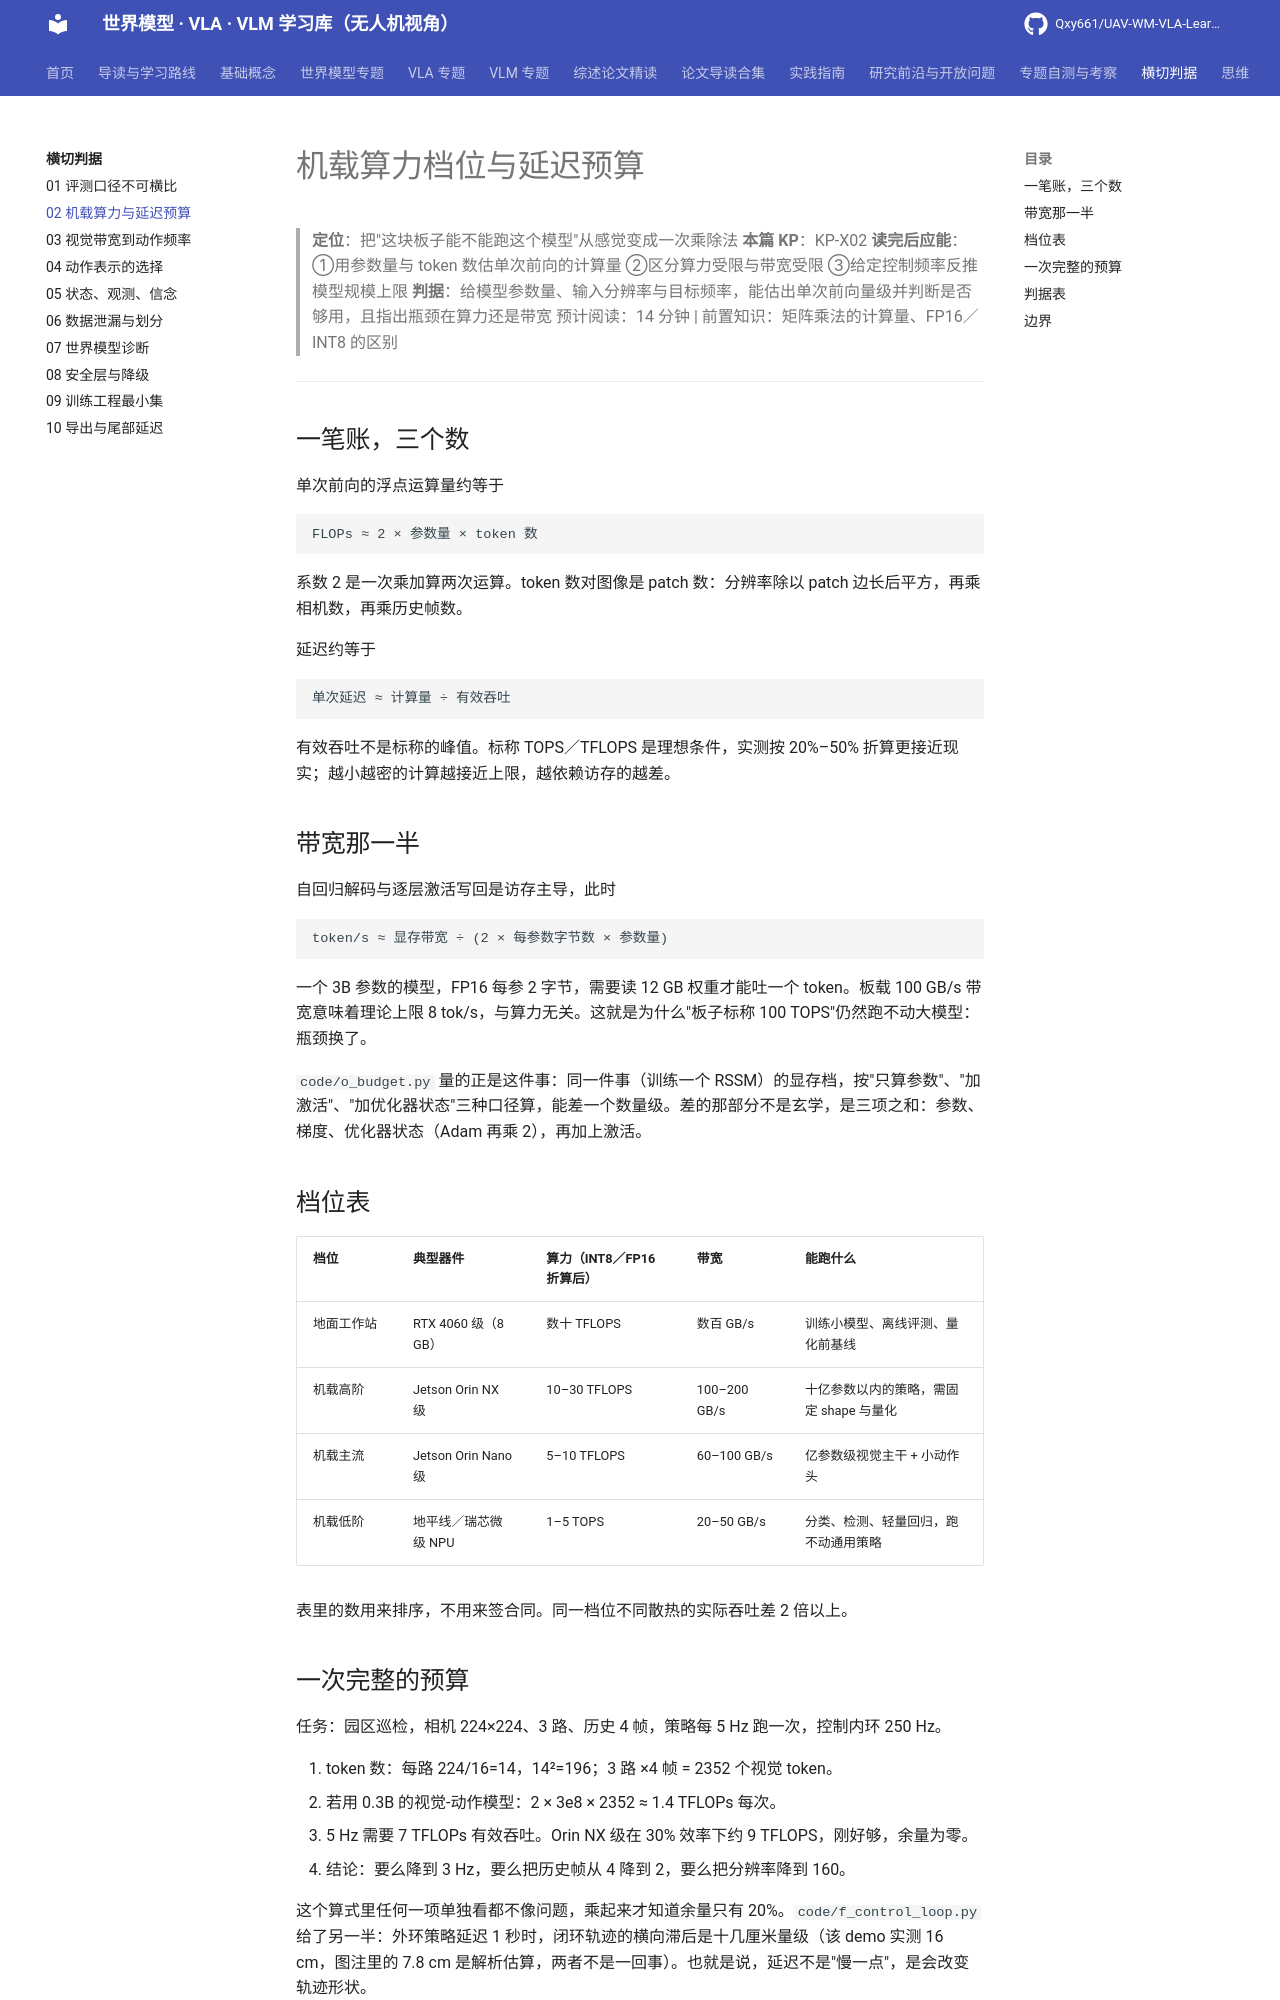

repository: Qxy661/UAV-WM-VLA-Learning · page: docs/10-横切判据/02-算力与延迟预算.html · generator: mkdocs

# 机载算力档位与延迟预算

> **定位**：把"这块板子能不能跑这个模型"从感觉变成一次乘除法
> **本篇 KP**：KP-X02
> **读完后应能**：①用参数量与 token 数估单次前向的计算量 ②区分算力受限与带宽受限 ③给定控制频率反推模型规模上限
> **判据**：给模型参数量、输入分辨率与目标频率，能估出单次前向量级并判断是否够用，且指出瓶颈在算力还是带宽
> 预计阅读：14 分钟 | 前置知识：矩阵乘法的计算量、FP16／INT8 的区别

---

## 一笔账，三个数

单次前向的浮点运算量约等于

```
FLOPs ≈ 2 × 参数量 × token 数
```

系数 2 是一次乘加算两次运算。token 数对图像是 patch 数：分辨率除以 patch 边长后平方，再乘相机数，再乘历史帧数。

延迟约等于

```
单次延迟 ≈ 计算量 ÷ 有效吞吐
```

有效吞吐不是标称的峰值。标称 TOPS／TFLOPS 是理想条件，实测按 20%–50% 折算更接近现实；越小越密的计算越接近上限，越依赖访存的越差。

## 带宽那一半

自回归解码与逐层激活写回是访存主导，此时

```
token/s ≈ 显存带宽 ÷ (2 × 每参数字节数 × 参数量)
```

一个 3B 参数的模型，FP16 每参 2 字节，需要读 12 GB 权重才能吐一个 token。板载 100 GB/s 带宽意味着理论上限 8 tok/s，与算力无关。这就是为什么"板子标称 100 TOPS"仍然跑不动大模型：瓶颈换了。

`code/o_budget.py` 量的正是这件事：同一件事（训练一个 RSSM）的显存档，按"只算参数"、"加激活"、"加优化器状态"三种口径算，能差一个数量级。差的那部分不是玄学，是三项之和：参数、梯度、优化器状态（Adam 再乘 2），再加上激活。

## 档位表

| 档位 | 典型器件 | 算力（INT8／FP16 折算后） | 带宽 | 能跑什么 |
|---|---|---|---|---|
| 地面工作站 | RTX 4060 级（8 GB） | 数十 TFLOPS | 数百 GB/s | 训练小模型、离线评测、量化前基线 |
| 机载高阶 | Jetson Orin NX 级 | 10–30 TFLOPS | 100–200 GB/s | 十亿参数以内的策略，需固定 shape 与量化 |
| 机载主流 | Jetson Orin Nano 级 | 5–10 TFLOPS | 60–100 GB/s | 亿参数级视觉主干 + 小动作头 |
| 机载低阶 | 地平线／瑞芯微级 NPU | 1–5 TOPS | 20–50 GB/s | 分类、检测、轻量回归，跑不动通用策略 |

表里的数用来排序，不用来签合同。同一档位不同散热的实际吞吐差 2 倍以上。
